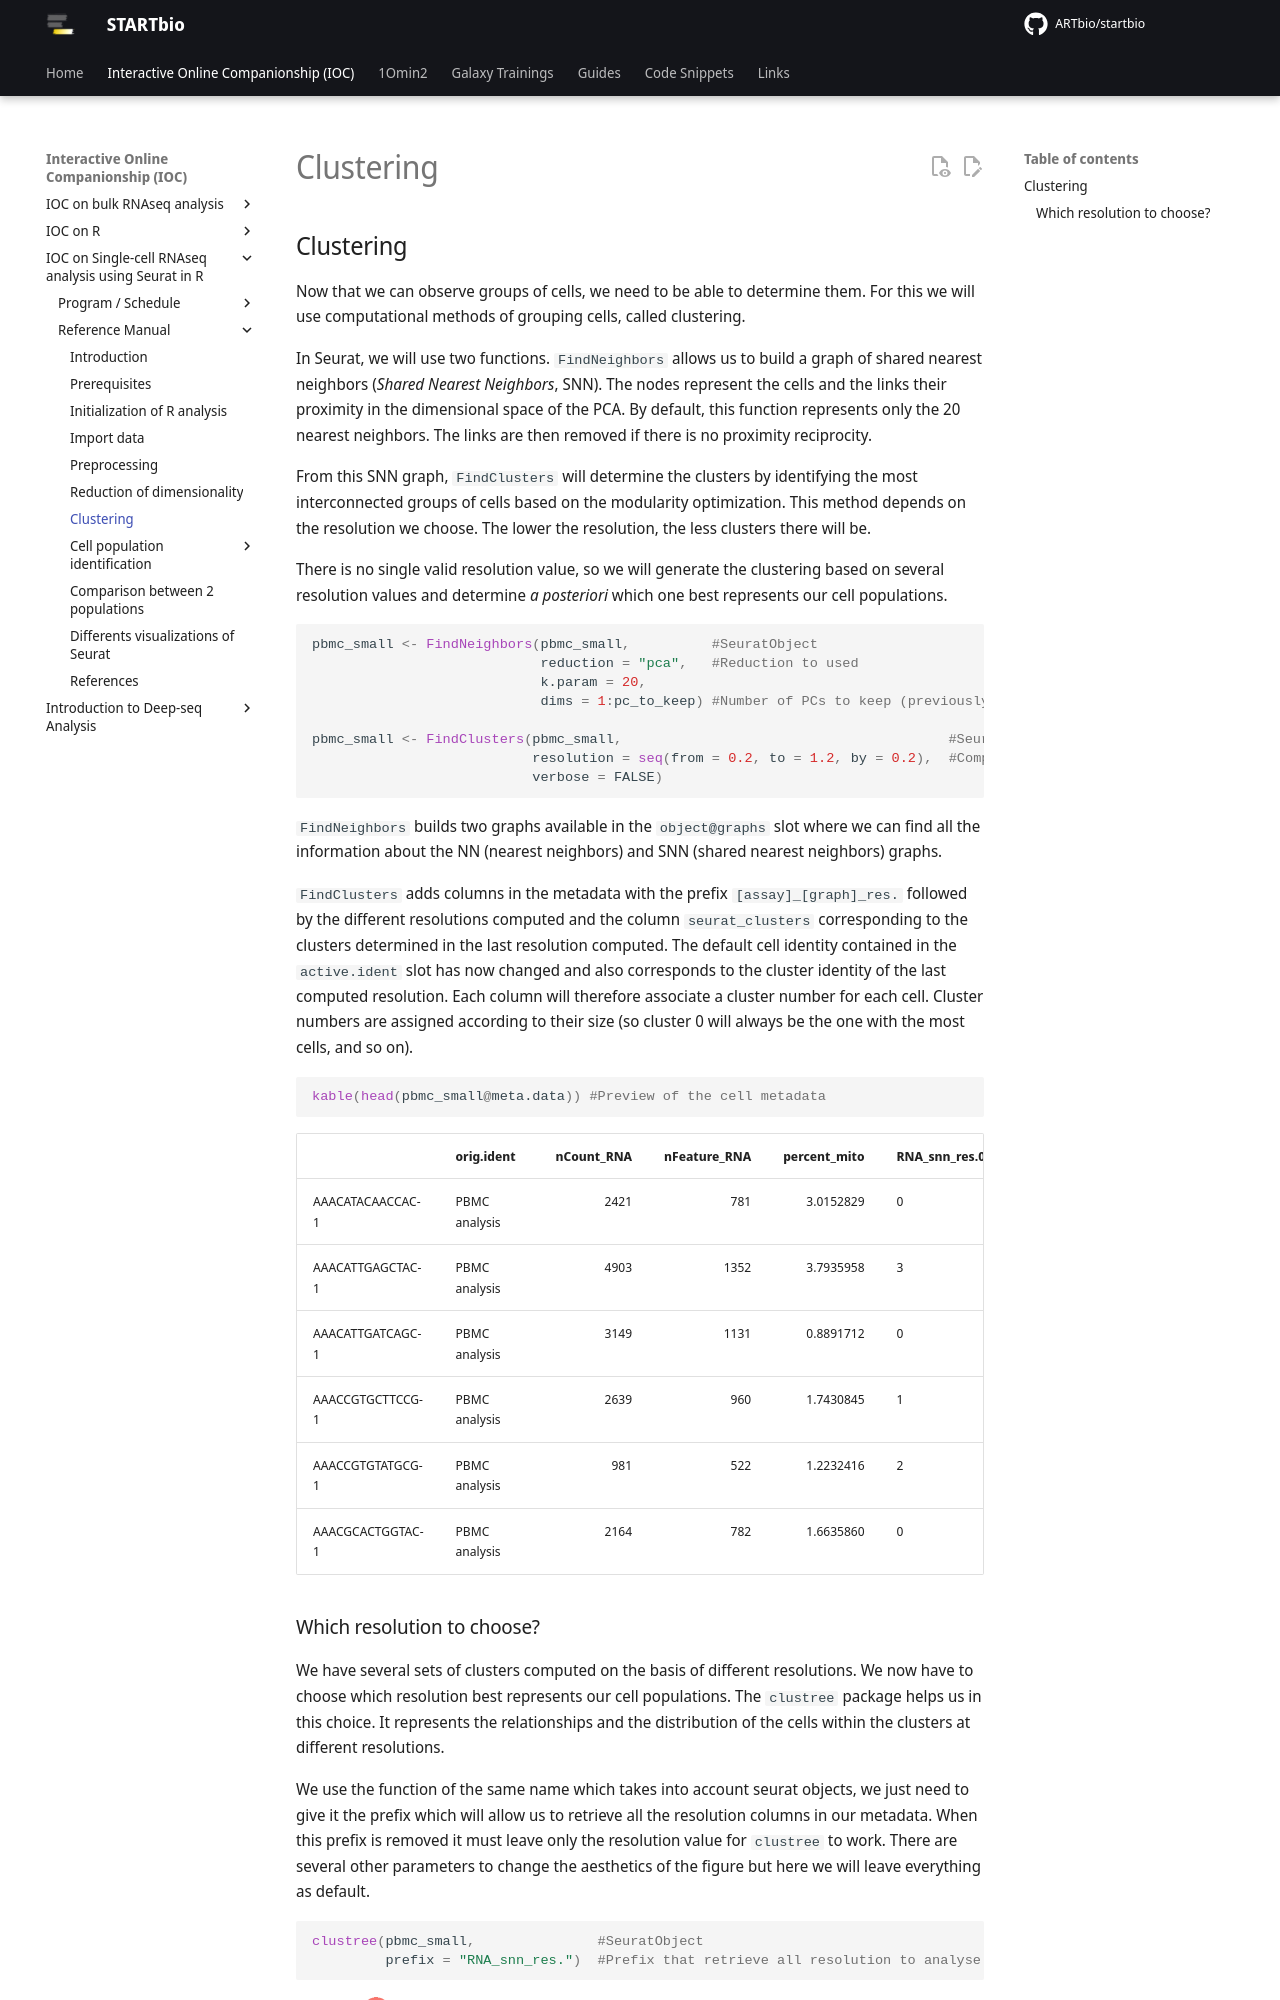

repository: ARTbio/startbio · page: scRNAseq_basics/clustering/index.html · generator: mkdocs

## Clustering

Now that we can observe groups of cells, we need to be able to determine
them. For this we will use computational methods of grouping cells, called
clustering.

In Seurat, we will use two functions. `FindNeighbors` allows us to build a
graph of shared nearest neighbors (*Shared Nearest Neighbors*, SNN). The
nodes represent the cells and the links their proximity in the dimensional
space of the PCA. By default, this function represents only the 20 nearest
neighbors. The links are then removed if there is no proximity reciprocity.  

From this SNN graph, `FindClusters` will determine the clusters by identifying
the most interconnected groups of cells based on the modularity optimization.
This method depends on the resolution we choose. The lower the resolution,
the less clusters there will be.

There is no single valid resolution value, so we will generate the clustering
based on several resolution values and determine *a posteriori* which one best
represents our cell populations.

``` r
pbmc_small <- FindNeighbors(pbmc_small,          #SeuratObject
                            reduction = "pca",   #Reduction to used
                            k.param = 20,
                            dims = 1:pc_to_keep) #Number of PCs to keep (previously determined)

pbmc_small <- FindClusters(pbmc_small,                                        #SeuratObject
                           resolution = seq(from = 0.2, to = 1.2, by = 0.2),  #Compute clustering with several resolutions (from 0.2 to 1.2 : values usually used)
                           verbose = FALSE)
```

`FindNeighbors` builds two graphs available in the `object@graphs` slot
where we can find all the information about the NN (nearest neighbors)
and SNN (shared nearest neighbors) graphs.  

`FindClusters` adds columns in the metadata with the prefix
`[assay]_[graph]_res.` followed by the different resolutions computed and
the column `seurat_clusters` corresponding to the clusters determined in
the last resolution computed. The default cell identity contained in the
`active.ident` slot has now changed and also corresponds to the cluster
identity of the last computed resolution. Each column will therefore
associate a cluster number for each cell. Cluster numbers are assigned
according to their size (so cluster 0 will always be the one with the
most cells, and so on).  

``` r
kable(head(pbmc_small@meta.data)) #Preview of the cell metadata
```

|                  | orig.ident    | nCount_RNA | nFeature_RNA | percent_mito | RNA_snn_res.0.2 | RNA_snn_res.0.4 | RNA_snn_res.0.6 | RNA_snn_res.0.8 | RNA_snn_res.1 | RNA_snn_res.1.2 | seurat_clusters |
|:-----------------|:--------------|-----------:|-------------:|-------------:|:----------------|:----------------|:----------------|:----------------|:--------------|:----------------|:----------------|
| AAACATACAACCAC-1 | PBMC analysis |       2421 |          781 |    3.0152829 | 0               | 2               | 2               | 2               | 5             | 5               | 5               |
| AAACATTGAGCTAC-1 | PBMC analysis |       4903 |         1352 |    3.7935958 | 3               | 3               | 3               | 3               | 2             | 2               | 2               |
| AAACATTGATCAGC-1 | PBMC analysis |       3149 |         1131 |    0.8891712 | 0               | 2               | 2               | 2               | 0             | 0               | 0               |
| AAACCGTGCTTCCG-1 | PBMC analysis |       2639 |          960 |    1.7430845 | 1               | 1               | 1               | 1               | 6             | 6               | 6               |
| AAACCGTGTATGCG-1 | PBMC analysis |        981 |          522 |    1.2232416 | 2               | 6               | 6               | 6               | 8             | 8               | 8               |
| AAACGCACTGGTAC-1 | PBMC analysis |       2164 |          782 |    1.6635860 | 0               | 2               | 2               | 2               | 0             | 0               | 0               |
